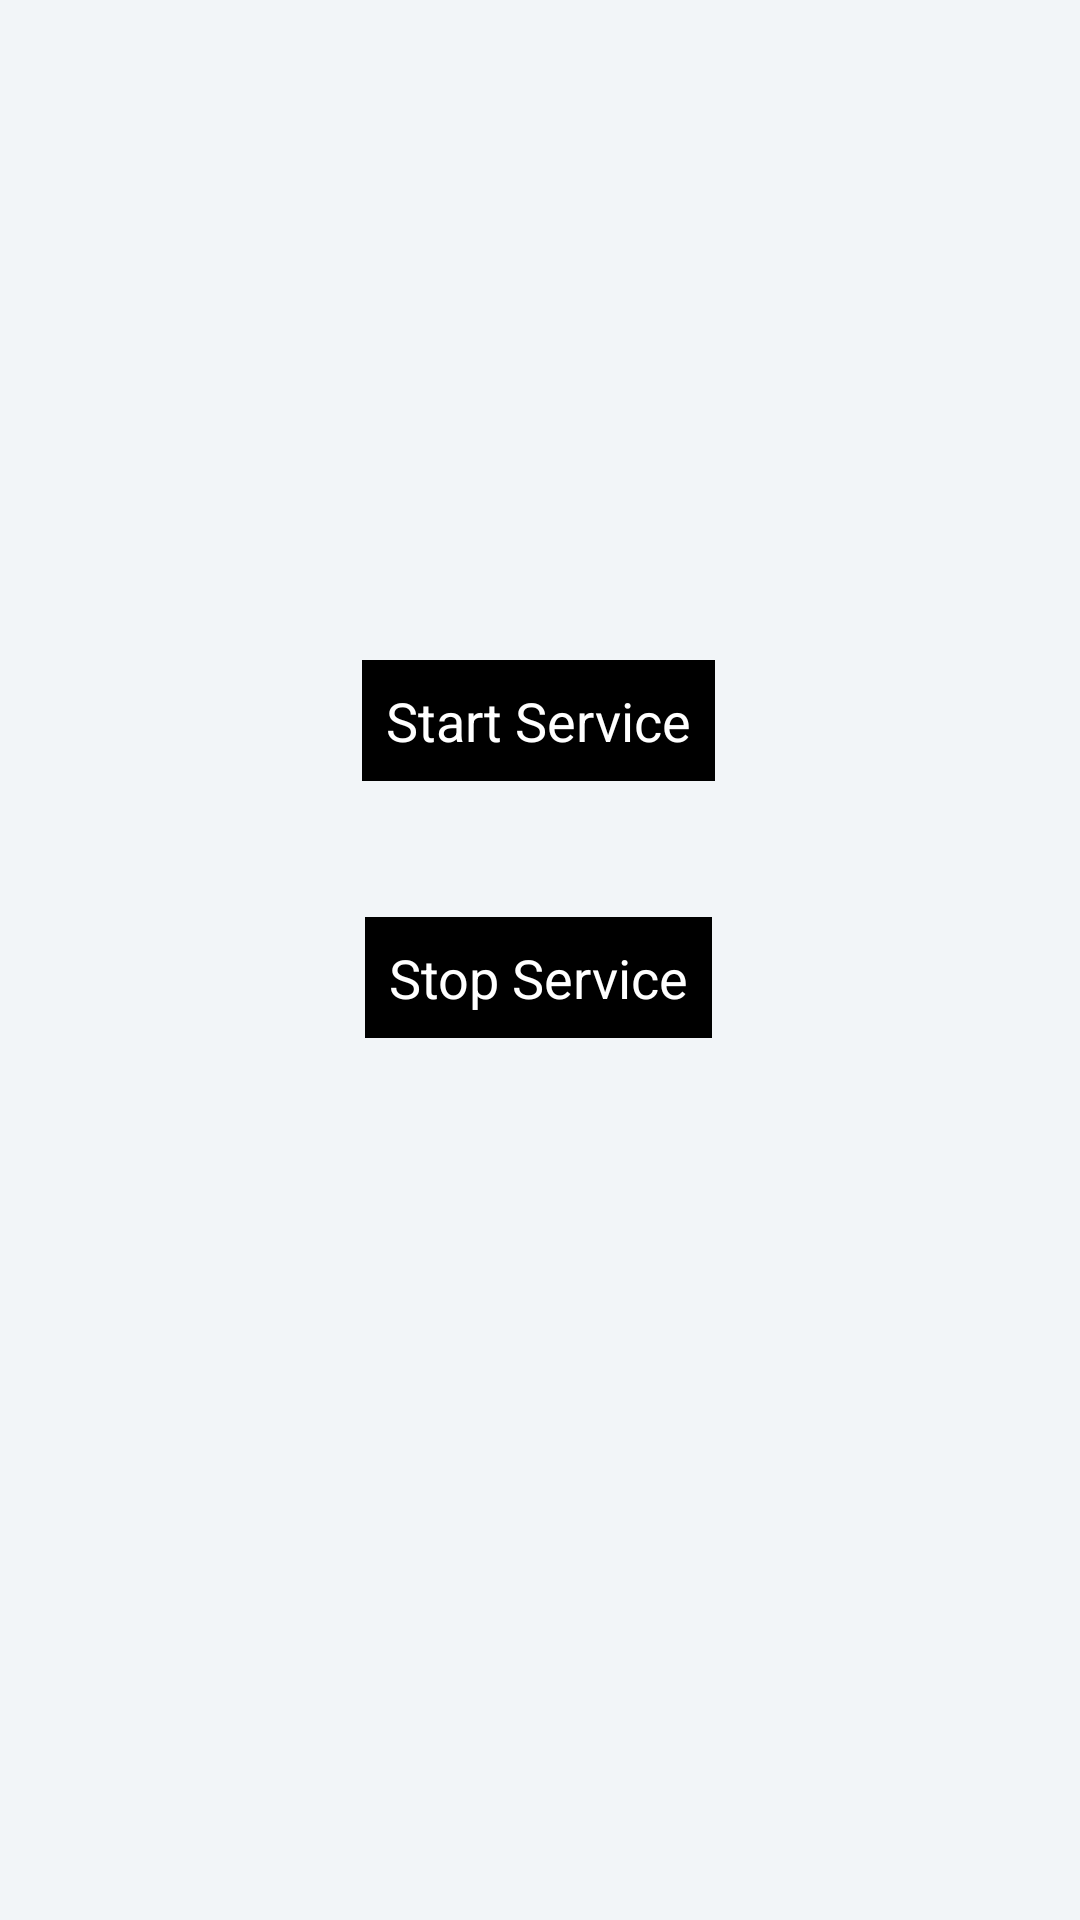

Write the Android layout XML for this screen, with the resource values it uses.
<!-- AndroidManifest.xml: application theme Theme.Chapter_6_allminitask -->
<!-- res/layout/activity_foreground_service_main.xml -->
<?xml version="1.0" encoding="utf-8"?>
<androidx.constraintlayout.widget.ConstraintLayout xmlns:android="http://schemas.android.com/apk/res/android"
    xmlns:app="http://schemas.android.com/apk/res-auto"
    xmlns:tools="http://schemas.android.com/tools"
    android:layout_width="match_parent"
    android:layout_height="match_parent"
    android:background="@color/light_white"
    tools:context=".service.ForegroundServiceMain">

    <androidx.appcompat.widget.AppCompatTextView
        android:id="@+id/buttonStart"
        android:layout_width="wrap_content"
        android:layout_height="wrap_content"
        android:layout_marginStart="8dp"
        android:layout_marginLeft="8dp"
        android:layout_marginTop="220dp"
        android:layout_marginEnd="8dp"
        android:layout_marginRight="8dp"
        android:background="@color/black"
        android:padding="8dp"
        android:text="Start Service"
        android:textColor="@color/white"
        android:textSize="18sp"
        app:layout_constraintEnd_toEndOf="parent"
        app:layout_constraintHorizontal_bias="0.498"
        app:layout_constraintStart_toStartOf="parent"
        app:layout_constraintTop_toTopOf="parent" />

    <androidx.appcompat.widget.AppCompatTextView
        android:id="@+id/buttonStop"
        android:layout_width="wrap_content"
        android:layout_height="wrap_content"
        android:layout_marginStart="8dp"
        android:layout_marginLeft="8dp"
        android:layout_marginTop="8dp"
        android:layout_marginEnd="8dp"
        android:layout_marginRight="8dp"
        android:background="@color/black"
        android:padding="8dp"
        android:text="Stop Service"
        android:textColor="@color/white"
        android:textSize="18sp"
        app:layout_constraintBottom_toBottomOf="parent"
        app:layout_constraintEnd_toEndOf="parent"
        app:layout_constraintHorizontal_bias="0.498"
        app:layout_constraintStart_toStartOf="parent"
        app:layout_constraintTop_toBottomOf="@+id/buttonStart"
        app:layout_constraintVertical_bias="0.113" />

</androidx.constraintlayout.widget.ConstraintLayout>


<!-- resources referenced by this layout -->
<resources>
  <color name="black">#FF000000</color>
  <color name="light_white">#f2f5f8</color>
  <color name="white">#FFFFFFFF</color>
  <style name="Theme.Chapter_6_allminitask" parent="Theme.MaterialComponents.DayNight.NoActionBar">
          
          <item name="colorPrimary">@color/purple_500</item>
          <item name="colorPrimaryVariant">@color/purple_700</item>
          <item name="colorOnPrimary">@color/white</item>
          
          <item name="colorSecondary">@color/teal_200</item>
          <item name="colorSecondaryVariant">@color/teal_700</item>
          <item name="colorOnSecondary">@color/black</item>
          
          <item name="android:statusBarColor" tools:targetApi="l">?attr/colorPrimaryVariant</item>
          
      </style>
  <color name="purple_500">#FF6200EE</color>
  <color name="purple_700">#FF3700B3</color>
  <color name="teal_200">#FF03DAC5</color>
  <color name="teal_700">#FF018786</color>
</resources>
